The GitHub repository fanweiying/Symmetry-recognition contains a labelled image folder "Dataset 2" with 14 categories: 10-fold symmetry order, 12-fold symmetry order, 14-fold symmetry order, 16-fold symmetry order, 18-fold symmetry order, 20-fold symmetry order, 2-fold symmetry order, 3-fold symmetry order, 4-fold symmetry order, 5-fold symmetry order, 6-fold symmetry order, 7-fold symmetry order, 8-fold symmetry order, 9-fold symmetry order. Examples follow, each with its label.

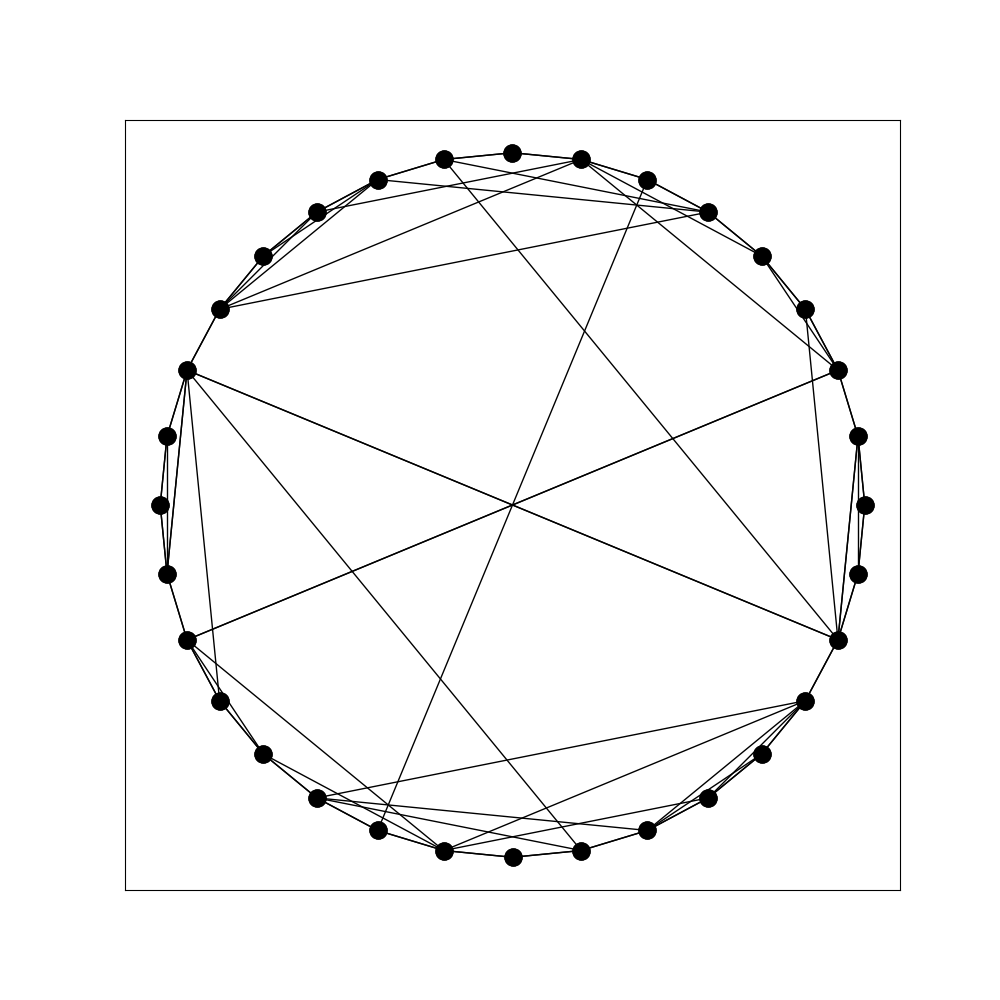
Label: 2-fold symmetry order

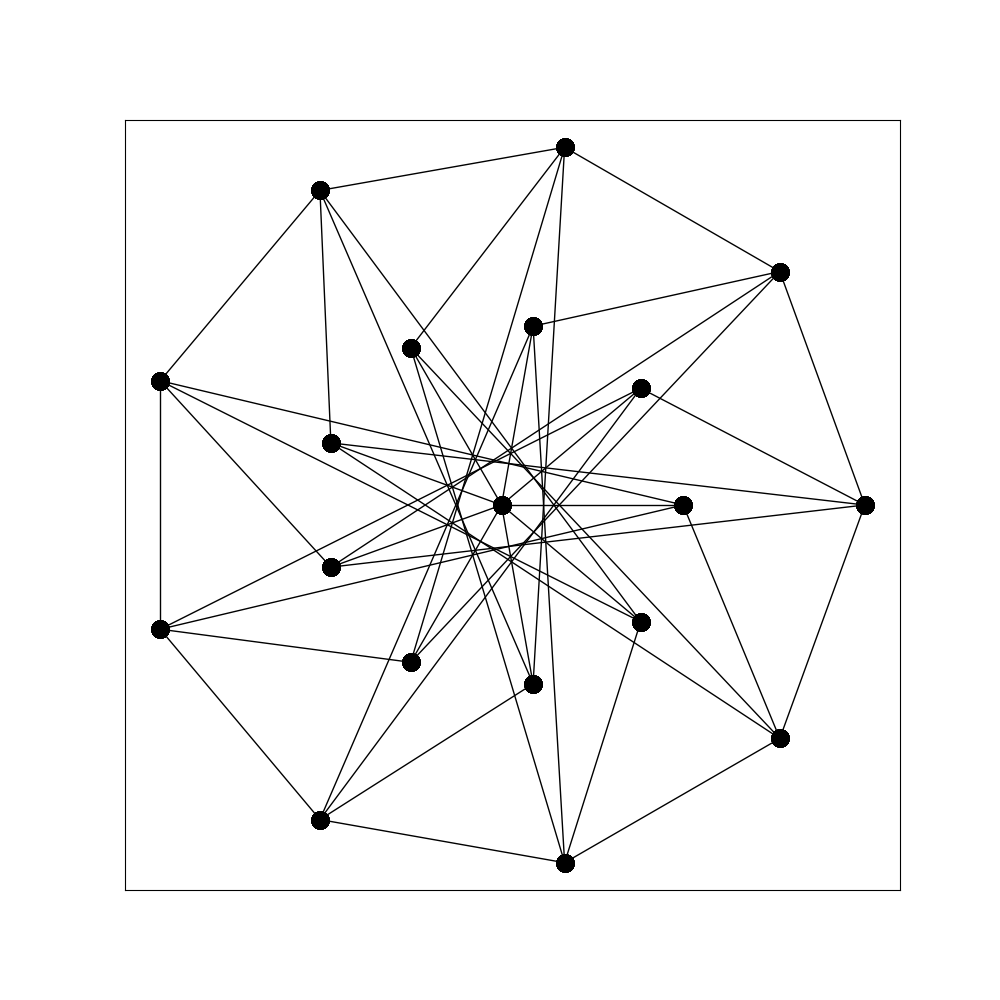
Label: 9-fold symmetry order

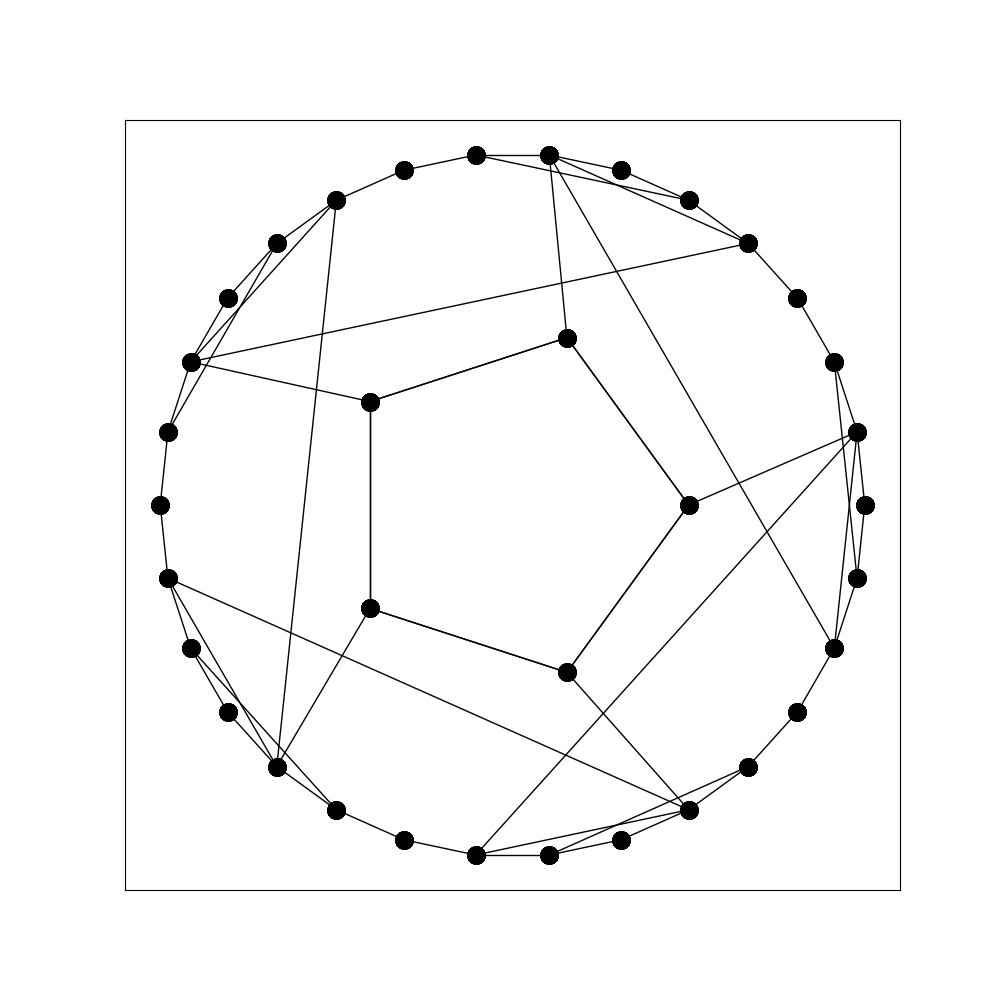
Label: 5-fold symmetry order

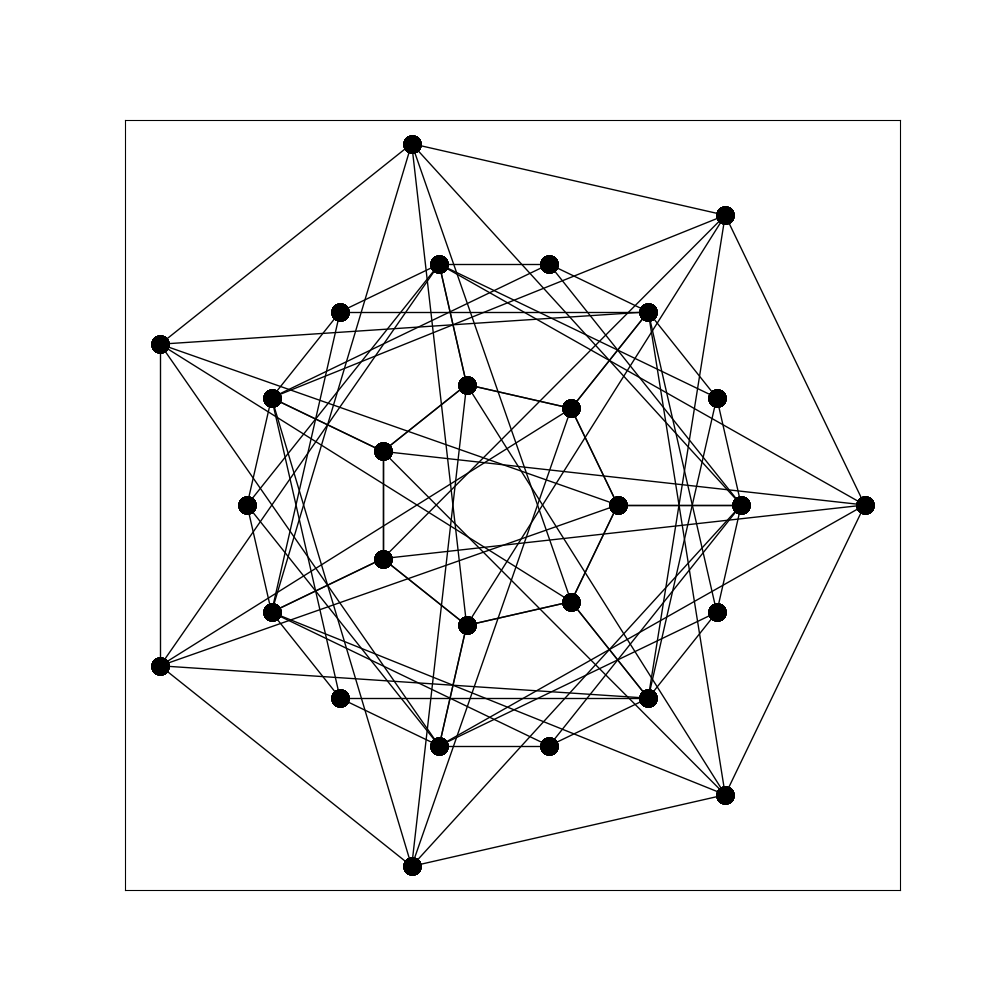
Label: 14-fold symmetry order

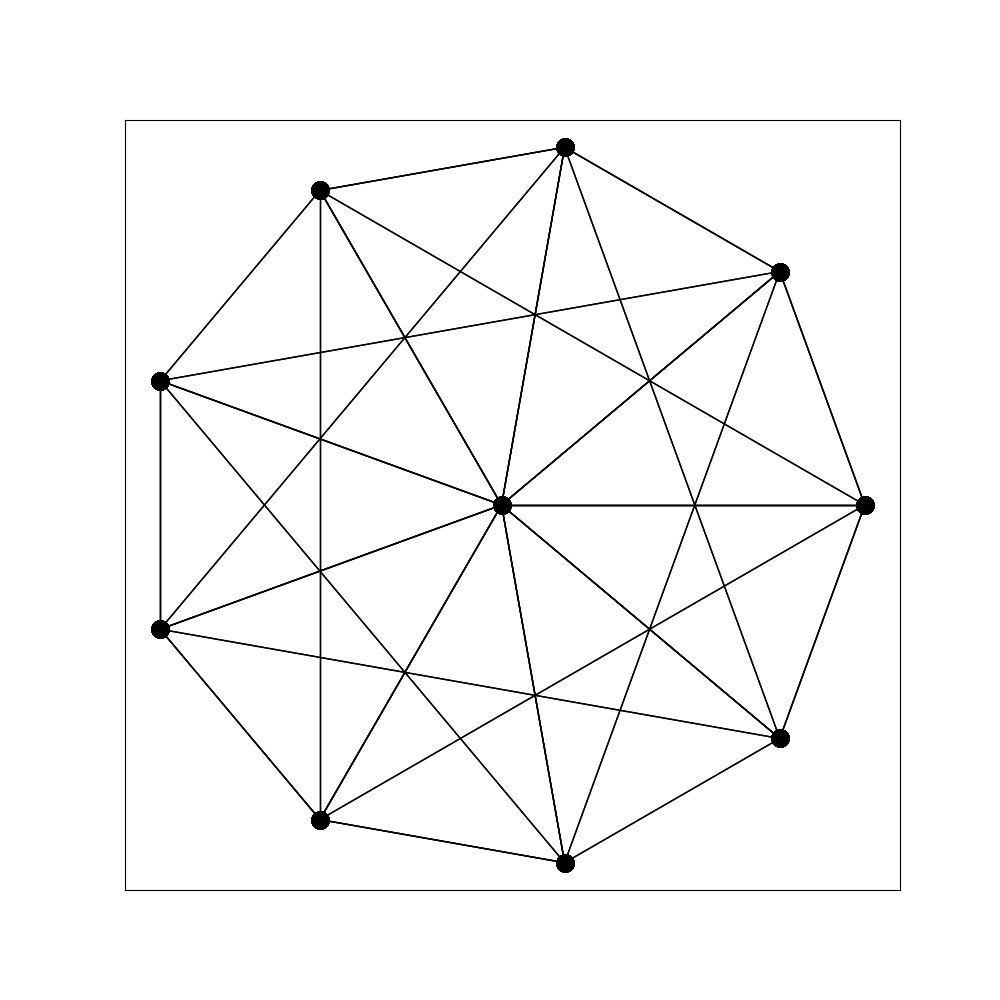
Label: 18-fold symmetry order

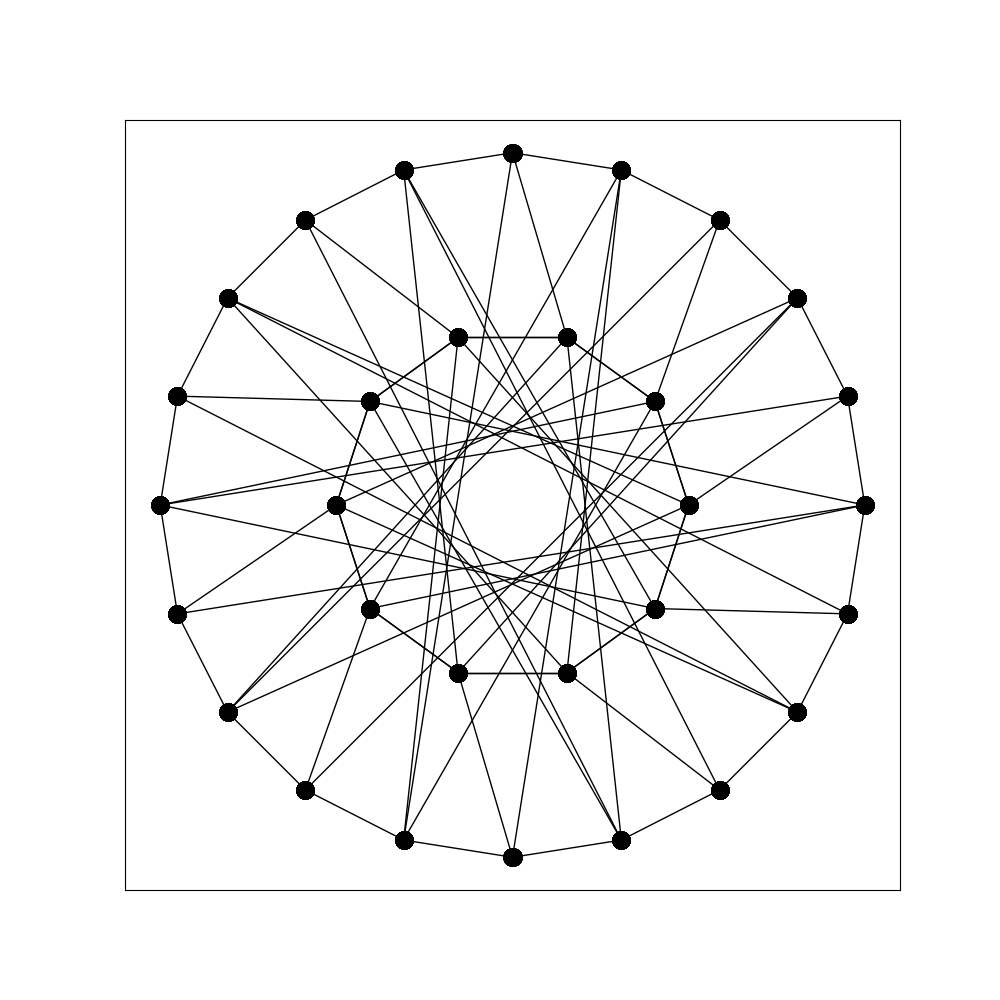
Label: 10-fold symmetry order
